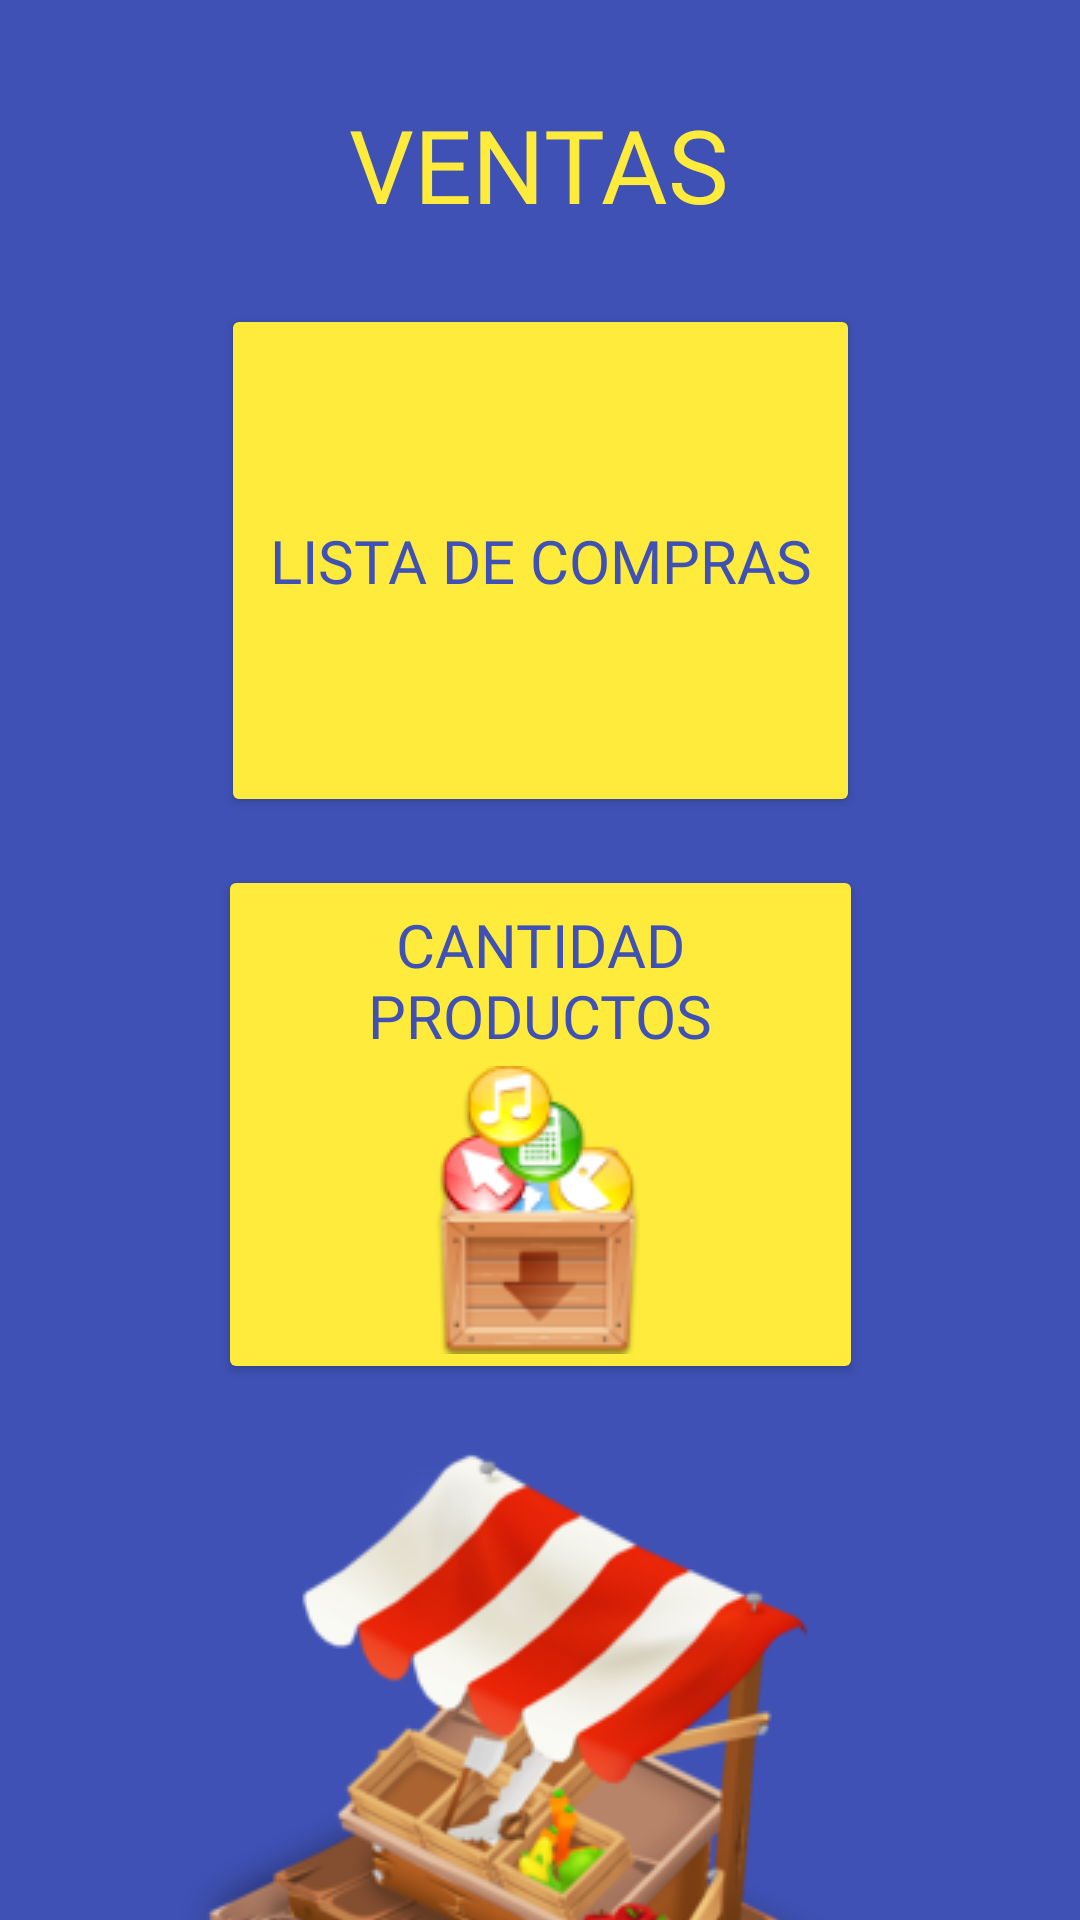

Here is an Android app screen rendered from its layout file. Give the layout XML and the strings, colors and styles it references.
<!-- AndroidManifest.xml: application theme Theme.Frutasa -->
<!-- res/layout/activity_ventas.xml -->
<?xml version="1.0" encoding="utf-8"?>
<androidx.constraintlayout.widget.ConstraintLayout xmlns:android="http://schemas.android.com/apk/res/android"
    xmlns:app="http://schemas.android.com/apk/res-auto"
    xmlns:tools="http://schemas.android.com/tools"
    android:layout_width="match_parent"
    android:layout_height="match_parent"
    android:background="#3F51B5"
    tools:context=".Ventas">

    <TextView
        android:id="@+id/textView6"
        android:layout_width="wrap_content"
        android:layout_height="wrap_content"
        android:layout_marginTop="32dp"
        android:fontFamily="@font/aladin"
        android:text="VENTAS"
        android:textColor="#FFEB3B"
        android:textSize="34sp"
        app:layout_constraintEnd_toEndOf="parent"
        app:layout_constraintHorizontal_bias="0.498"
        app:layout_constraintStart_toStartOf="parent"
        app:layout_constraintTop_toTopOf="parent" />

    <Button
        android:id="@+id/btnListaCompras"
        android:layout_width="213dp"
        android:layout_height="171dp"
        android:layout_marginTop="24dp"
        android:backgroundTint="#FFEB3B"
        android:drawableBottom="@drawable/lista"
        android:fontFamily="@font/aladin"
        android:text="LISTA DE COMPRAS"
        android:textColor="#3F51B5"
        android:textSize="20sp"
        app:layout_constraintEnd_toEndOf="parent"
        app:layout_constraintHorizontal_bias="0.5"
        app:layout_constraintStart_toStartOf="parent"
        app:layout_constraintTop_toBottomOf="@+id/textView6" />

    <Button
        android:id="@+id/btnCantidadProductos"
        android:layout_width="215dp"
        android:layout_height="173dp"
        android:layout_marginTop="16dp"
        android:backgroundTint="#FFEB3B"
        android:drawableBottom="@drawable/producto"
        android:fontFamily="@font/aladin"
        android:text="CANTIDAD PRODUCTOS"
        android:textColor="#3F51B5"
        android:textSize="20sp"
        app:layout_constraintEnd_toEndOf="parent"
        app:layout_constraintHorizontal_bias="0.5"
        app:layout_constraintStart_toStartOf="parent"
        app:layout_constraintTop_toBottomOf="@+id/btnListaCompras" />

    <ImageView
        android:id="@+id/imageView3"
        android:layout_width="wrap_content"
        android:layout_height="wrap_content"
        android:layout_marginTop="16dp"
        app:layout_constraintEnd_toEndOf="parent"
        app:layout_constraintHorizontal_bias="0.5"
        app:layout_constraintStart_toStartOf="parent"
        app:layout_constraintTop_toBottomOf="@+id/btnCantidadProductos"
        app:srcCompat="@drawable/puesto_de_venta" />
</androidx.constraintlayout.widget.ConstraintLayout>
<!-- resources referenced by this layout -->
<resources>
  <!-- drawable producto: png bitmap (drawable, 9835 bytes) -->
  <!-- drawable puesto_de_venta: png bitmap (drawable, 58070 bytes) -->
  <style name="Theme.Frutasa" parent="Theme.MaterialComponents.DayNight.DarkActionBar">
          
          <item name="colorPrimary">@color/purple_500</item>
          <item name="colorPrimaryVariant">@color/purple_700</item>
          <item name="colorOnPrimary">@color/white</item>
          
          <item name="colorSecondary">@color/teal_200</item>
          <item name="colorSecondaryVariant">@color/teal_700</item>
          <item name="colorOnSecondary">@color/black</item>
          
          <item name="android:statusBarColor" tools:targetApi="l">?attr/colorPrimaryVariant</item>
          
      </style>
  <color name="purple_500">#FF6200EE</color>
  <color name="purple_700">#FF3700B3</color>
  <color name="white">#FFEB3B</color>
  <color name="teal_200">#FF03DAC5</color>
  <color name="teal_700">#FF018786</color>
  <color name="black">#FF000000</color>
</resources>
